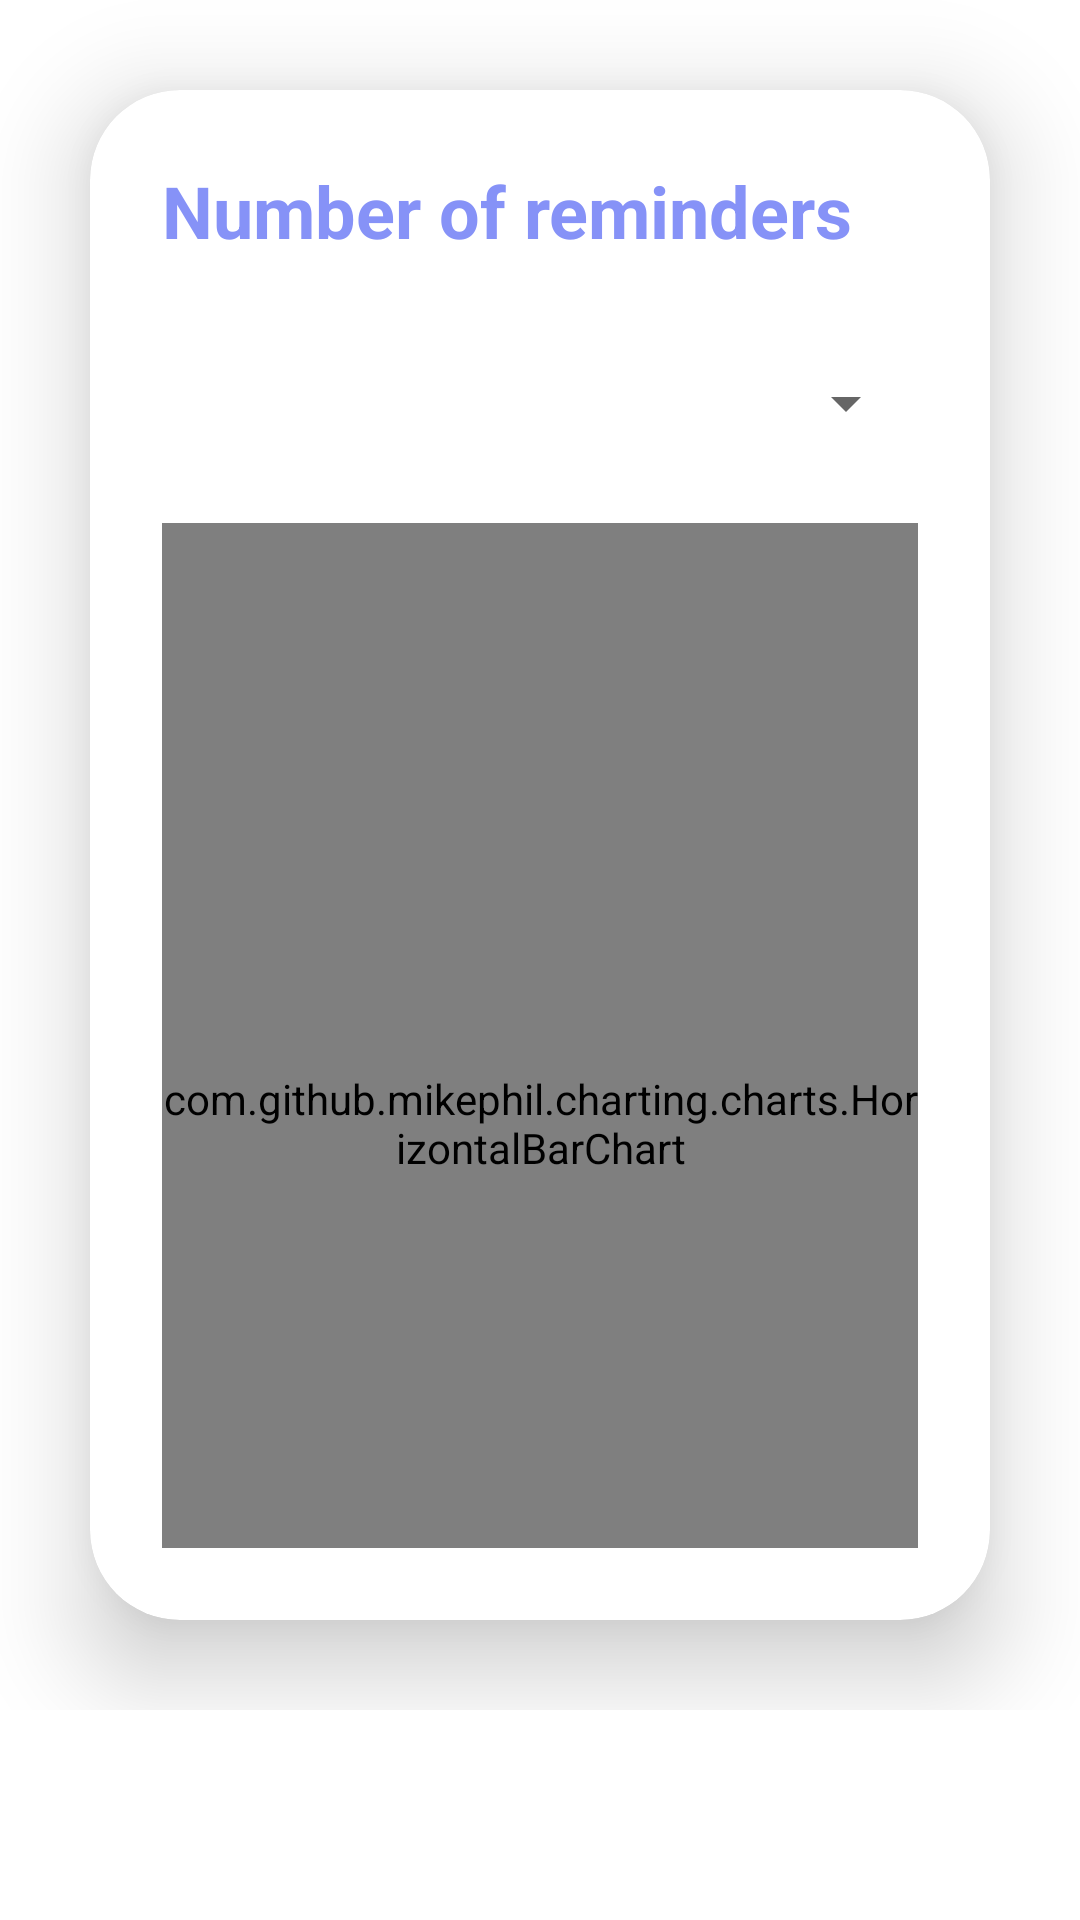

The Android layout XML behind this screen, and the referenced resources:
<!-- AndroidManifest.xml: application theme Theme.GradeSaver -->
<!-- res/layout/fragment_horizontal_bar_chart.xml -->
<?xml version="1.0" encoding="utf-8"?>
<LinearLayout xmlns:android="http://schemas.android.com/apk/res/android"
    android:layout_width="match_parent"
    android:layout_height="match_parent"
    xmlns:tools="http://schemas.android.com/tools"
    xmlns:app="http://schemas.android.com/apk/res-auto"
    android:orientation="vertical"
    android:gravity="center"
    android:paddingBottom="70dp"
    android:background="@drawable/background"
    tools:context=".DashboardActivity">

    <androidx.cardview.widget.CardView
        android:layout_width="match_parent"
        android:layout_height="wrap_content"
        android:layout_margin="30dp"
        app:cardCornerRadius="30dp"
        app:cardElevation="20dp">

        <LinearLayout
            android:layout_width="match_parent"
            android:layout_height="wrap_content"
            android:orientation="vertical"
            android:layout_gravity="center_horizontal"
            android:padding="24dp"
            android:background="@drawable/custom_edittext">

            <TextView
                android:layout_width="match_parent"
                android:layout_height="wrap_content"
                android:text="Number of reminders"
                android:textSize="24sp"
                android:textStyle="bold"
                android:textColor="@color/purple"
                android:layout_gravity="center_horizontal"
                android:layout_marginBottom="16dp"/>

            <Spinner
                android:id="@+id/reminderSpinner"
                android:layout_width="match_parent"
                android:layout_height="wrap_content"
                android:layout_marginTop="8dp"
                android:layout_marginBottom="16dp"
                android:minHeight="48dp" />

            <com.github.mikephil.charting.charts.HorizontalBarChart
                android:id="@+id/horizontalBarChart"
                android:layout_width="match_parent"
                android:layout_height="400dp" />

        </LinearLayout>
    </androidx.cardview.widget.CardView>
</LinearLayout>
<!-- resources referenced by this layout -->
<resources>
  <color name="purple">#8692f7</color>
  <style name="Theme.GradeSaver" parent="Base.Theme.GradeSaver" />
  <style name="Base.Theme.GradeSaver" parent="Theme.MaterialComponents.DayNight.NoActionBar">
          <item name="colorPrimaryVariant">@color/purple</item>
          <item name="colorPrimary">@color/purple</item>
          <item name="colorOnPrimary">@color/white</item>
          
          
      </style>
  <color name="white">#FFFFFFFF</color>
</resources>
